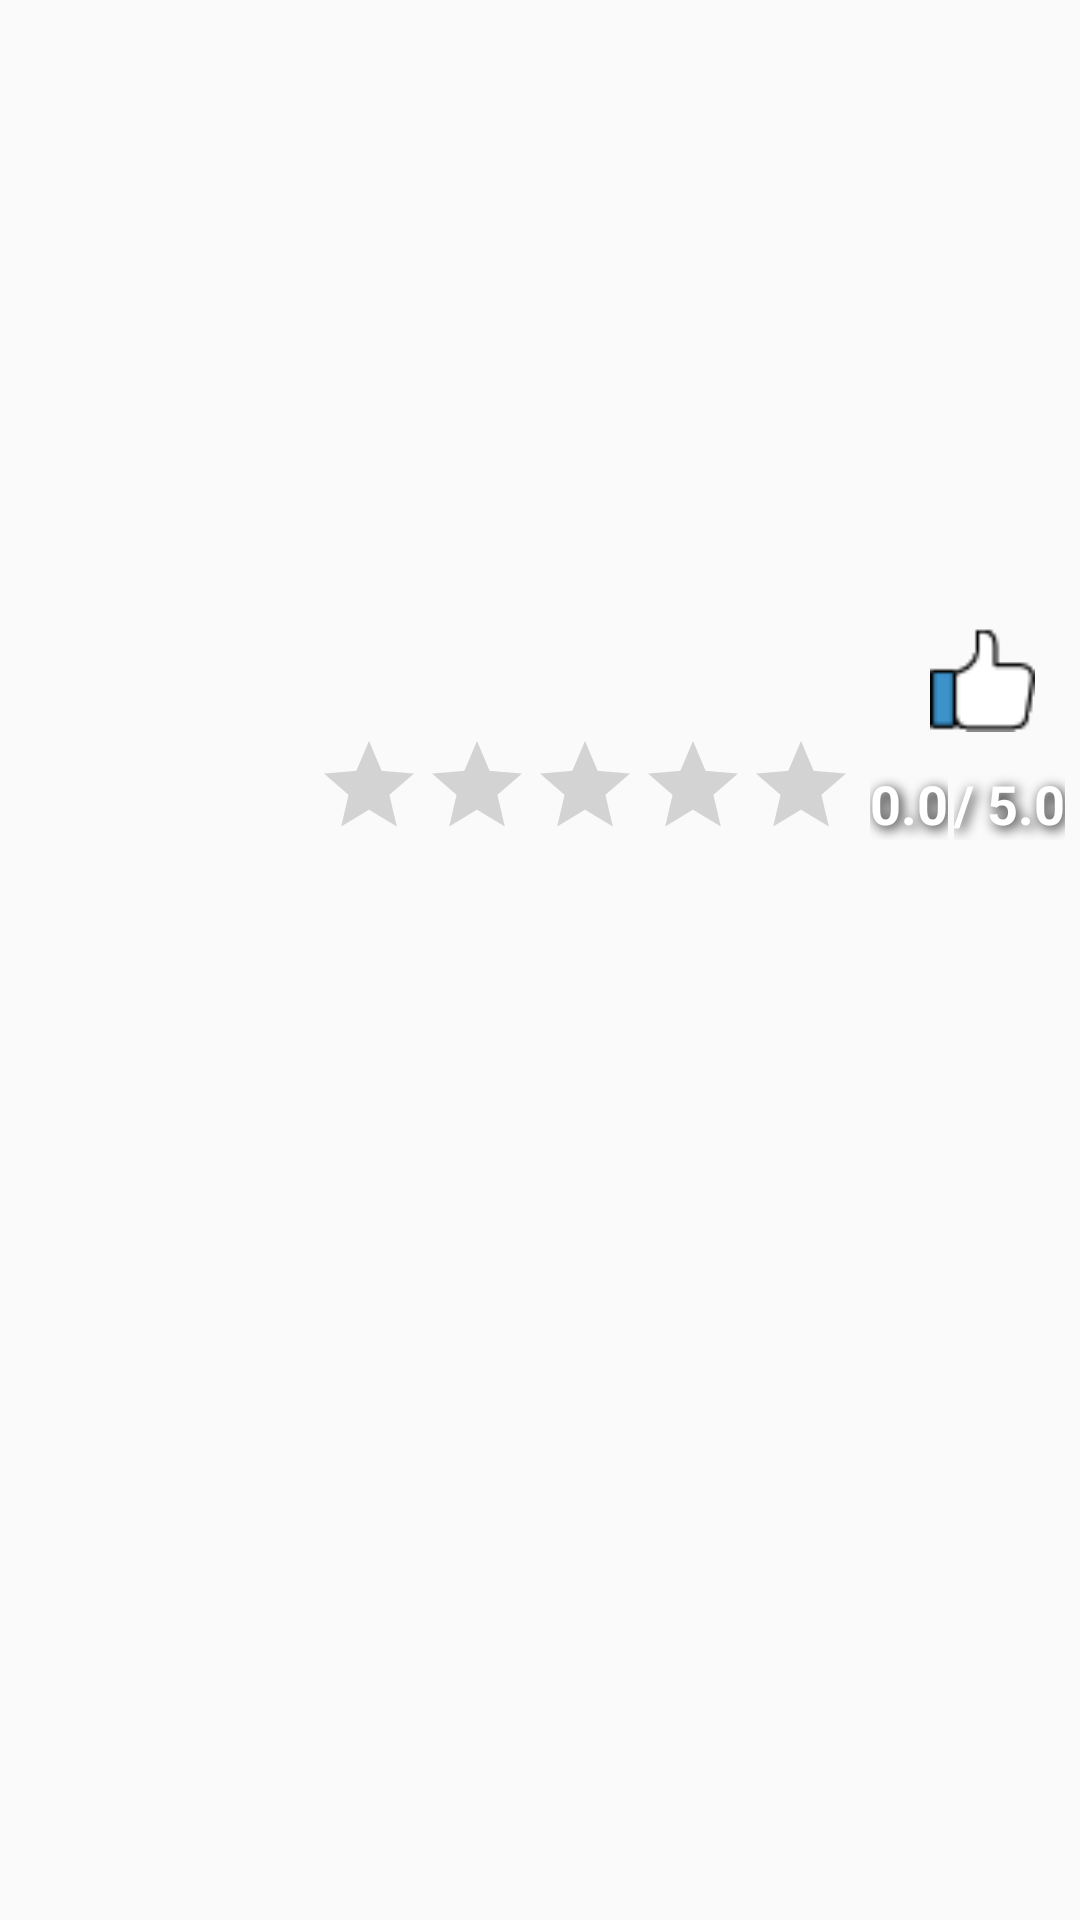

Layout XML and referenced resources for this Android screen:
<!-- AndroidManifest.xml: application theme AppTheme -->
<!-- res/layout/home_item.xml -->
<?xml version="1.0" encoding="utf-8"?>
<RelativeLayout xmlns:android="http://schemas.android.com/apk/res/android"
    android:orientation="vertical" android:layout_width="match_parent"
    android:layout_height="match_parent">
    <ImageView
        android:layout_width="match_parent"
        android:layout_height="280dp"
        android:id="@+id/home_sight_image"
        android:layout_alignParentTop="true"
        android:layout_alignParentLeft="true"
        android:layout_alignParentStart="true"
        android:layout_alignParentRight="true"
        android:layout_alignParentEnd="true"
        android:scaleType="fitXY"/>
    <TextView
        android:layout_width="wrap_content"
        android:layout_height="50dp"
        android:id="@+id/home_ranking"
        android:layout_alignParentTop="true"
        android:layout_alignLeft="@+id/home_sight_image"
        android:layout_alignStart="@+id/home_sight_image"
        android:textSize="27sp"
        android:gravity="center"
        style="@style/TextBoundary"/>
    <TextView
        android:layout_width="wrap_content"
        android:layout_height="50dp"
        android:id="@+id/home_sight_name"
        android:layout_alignRight="@+id/home_sight_image"
        android:layout_alignEnd="@+id/home_sight_image"
        android:textSize="36sp"
        android:gravity="center"
        style="@style/TextBoundary"
        android:layout_marginRight="5dp"
        android:layout_marginEnd="5dp"/>

    <TextView
        android:layout_width="wrap_content"
        android:layout_height="wrap_content"
        android:id="@+id/home_recommend_count"
        android:textSize="20sp"
        android:layout_above="@+id/home_rating_bar"
        android:layout_alignParentRight="true"
        android:layout_alignParentEnd="true"
        style="@style/TextBoundary"
        android:layout_marginRight="5dp"
        android:layout_marginEnd="5dp"/>

    <Button
        android:layout_width="35dp"
        android:layout_height="35dp"
        android:id="@+id/home_recommend_icon"
        android:background="@drawable/icon_recommend"
        android:layout_above="@+id/home_rating_bar"
        android:layout_toLeftOf="@id/home_recommend_count"
        android:layout_toStartOf="@id/home_recommend_count"
        android:layout_marginRight="10dp"
        android:layout_marginEnd="10dp"
        android:textStyle="bold"/>

    <RatingBar
        android:layout_width="wrap_content"
        android:layout_height="wrap_content"
        android:id="@+id/home_rating_bar"
        style="?android:attr/ratingBarStyleIndicator"
        android:layout_alignBottom="@+id/home_sight_image"
        android:layout_toLeftOf="@+id/home_rating_current_point"
        android:layout_toStartOf="@+id/home_rating_current_point"
        android:layout_marginRight="5dp"
        android:layout_marginEnd="5dp"/>

    <TextView
        android:layout_width="wrap_content"
        android:layout_height="wrap_content"
        android:text="@string/detail_max_point"
        android:id="@+id/home_rating_max_point"
        android:textSize="18sp"
        android:layout_alignBottom="@+id/home_sight_image"
        android:layout_alignParentRight="true"
        android:layout_alignParentEnd="true"
        android:layout_marginRight="5dp"
        android:layout_marginEnd="5dp"
        style="@style/TextBoundary"/>

    <TextView
        android:layout_width="wrap_content"
        android:layout_height="wrap_content"
        android:id="@+id/home_rating_current_point"
        android:text="@string/detail_default_point"
        android:textSize="18sp"
        android:layout_alignBottom="@+id/home_sight_image"
        android:layout_toLeftOf="@+id/home_rating_max_point"
        android:layout_toStartOf="@+id/home_rating_max_point"
        android:layout_marginRight="2dp"
        android:layout_marginEnd="2dp"
        style="@style/TextBoundary"/>

</RelativeLayout>
<!-- resources referenced by this layout -->
<resources>
  <!-- drawable icon_recommend: png bitmap (drawable, 591 bytes) -->
  <string name="detail_default_point">0.0</string>
  <string name="detail_max_point">/ 5.0</string>
  <style name="TextBoundary">
          <item name="android:textColor">#FFFFFFFF</item>
          <item name="android:textStyle">bold</item>
          <item name="android:typeface">sans</item>
          <item name="android:shadowColor">#FF000000</item>
          <item name="android:shadowDx">3</item>
          <item name="android:shadowDy">3</item>
          <item name="android:shadowRadius">10</item>
      </style>
  <style name="AppTheme" parent="Theme.AppCompat.Light.DarkActionBar">
          
          <item name="colorPrimary">@color/colorPrimary</item>
          <item name="colorPrimaryDark">@color/colorPrimaryDark</item>
          <item name="colorAccent">@color/colorAccent</item>
      </style>
  <!-- not gathered from this repository: default colours our renderer supplied (Android Studio template values) -->
  <color name="colorPrimary">#FF6200EE</color>
  <color name="colorPrimaryDark">#FF3700B3</color>
  <color name="colorAccent">#FF03DAC5</color>
</resources>
